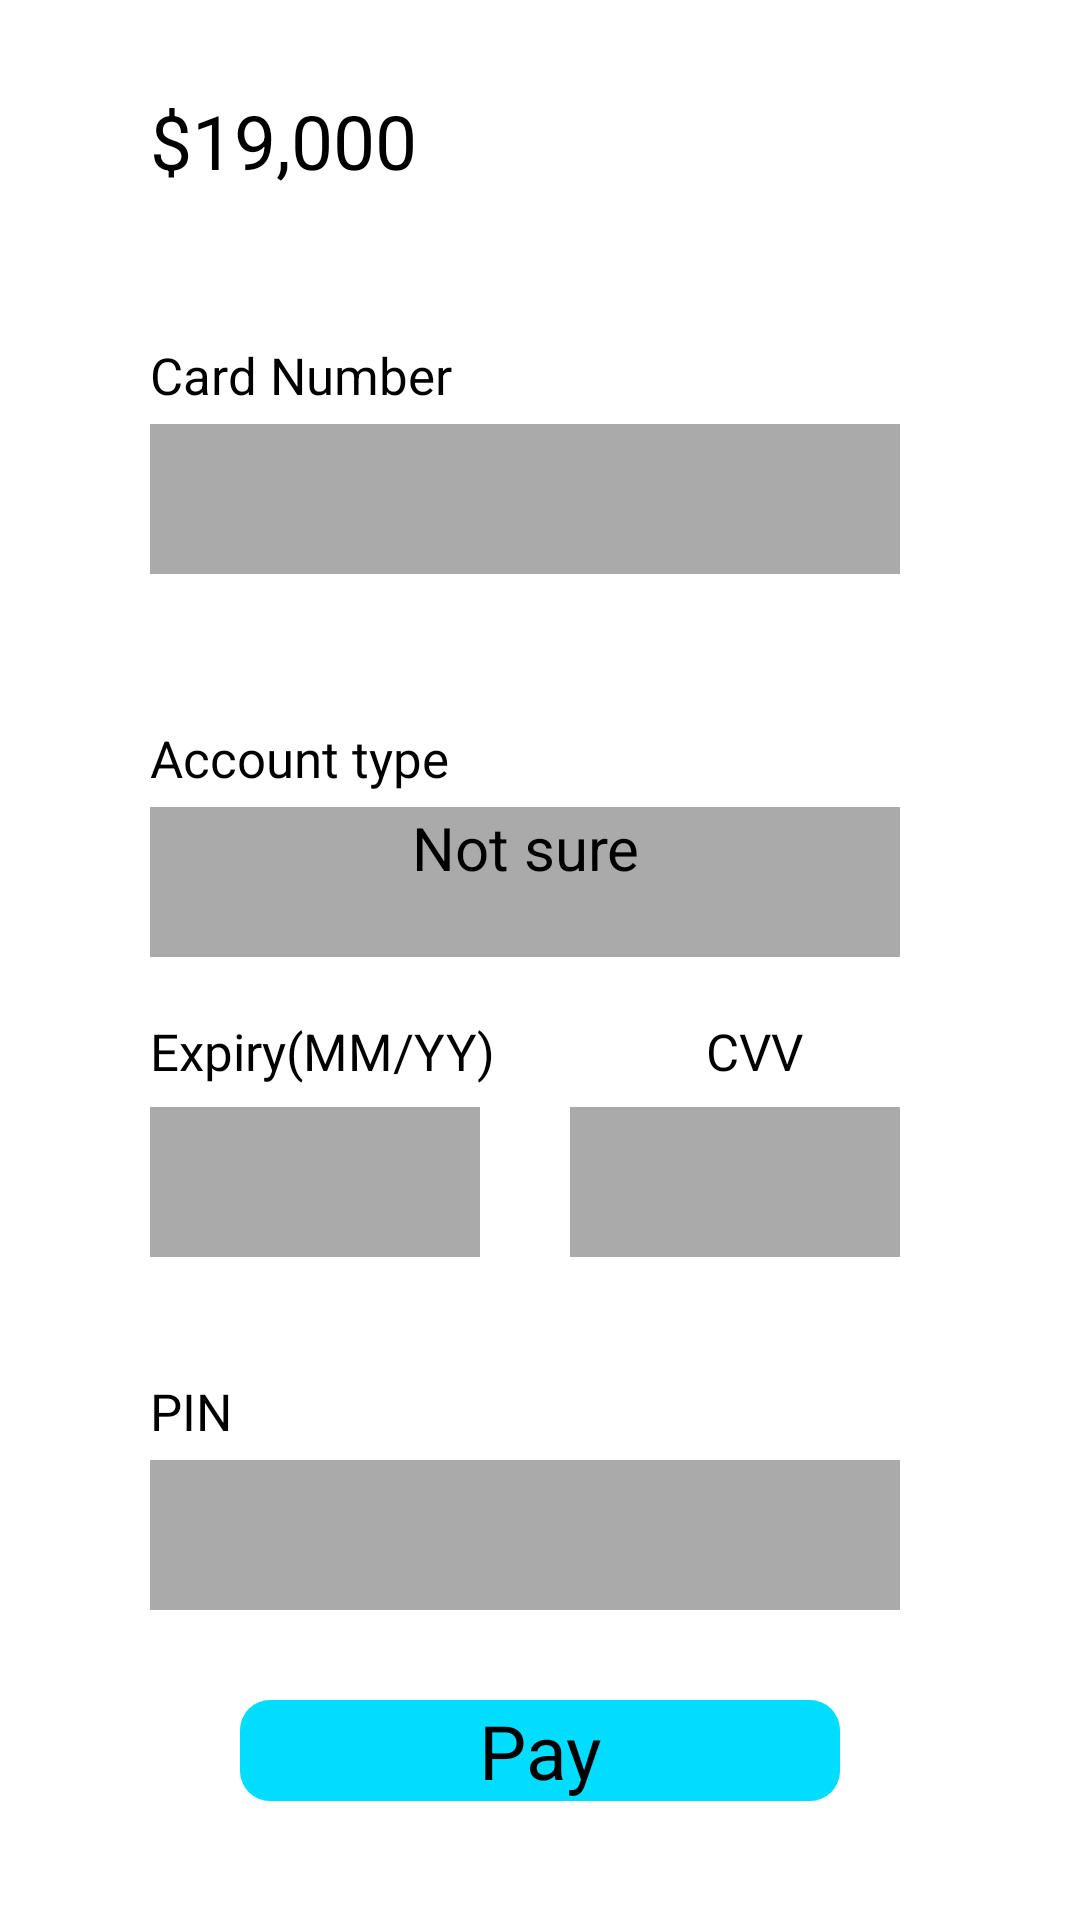

Produce the Android XML layout that renders to this screen, including the resource entries it uses.
<!-- AndroidManifest.xml: application theme AppTheme -->
<!-- res/layout/card_activity.xml -->
<?xml version="1.0" encoding="utf-8"?>
<LinearLayout xmlns:android="http://schemas.android.com/apk/res/android"
    xmlns:app="http://schemas.android.com/apk/res-auto"
    xmlns:tools="http://schemas.android.com/tools"
    android:layout_width="match_parent"
    android:layout_height="match_parent"
    android:orientation="vertical"
    tools:context=".cardActivity">

    <TextView
        android:layout_marginTop="30dp"
        android:layout_marginStart="50dp"
        android:layout_width="wrap_content"
        android:layout_height="wrap_content"
        android:id="@+id/amount"
        android:text="$19,000"
        android:textSize="25sp"
        />

    <TextView
        android:layout_marginStart="50dp"
        android:layout_marginTop="50dp"
        android:layout_width="wrap_content"
        android:layout_height="wrap_content"
        android:text="Card Number"
        android:textSize="17sp"/>

    <EditText
        android:layout_marginTop="5dp"
        android:layout_width="250dp"
        android:layout_height="50dp"
        android:layout_marginStart="50dp"
        android:focusable="true"
        android:focusableInTouchMode="true"
        android:inputType="number"
        android:background="@android:color/darker_gray"
        android:id="@+id/card_number"/>


    <TextView
        android:layout_marginStart="50dp"
        android:layout_marginTop="50dp"
        android:layout_width="wrap_content"
        android:layout_height="wrap_content"
        android:text="Account type"
        android:textSize="17sp"/>

    <EditText
        android:layout_marginTop="5dp"
        android:layout_width="250dp"
        android:layout_height="50dp"
        android:layout_marginStart="50dp"
        android:background="@android:color/darker_gray"
        android:focusable="true"
        android:focusableInTouchMode="true"
        android:hint="Not sure"
        android:textColorHint="@android:color/black"
        android:textAlignment="center"
        android:textSize="20sp"
        android:id="@+id/account_type"/>



    <LinearLayout
        android:layout_width="match_parent"
        android:layout_height="50dp"
        android:orientation="horizontal">
        <TextView
        android:layout_marginStart="50dp"
        android:layout_marginTop="20dp"
        android:layout_width="wrap_content"
        android:layout_height="wrap_content"
        android:text="Expiry(MM/YY)"
        android:textSize="17sp"/>
        <TextView
            android:layout_marginStart="70dp"
            android:layout_marginTop="20dp"
            android:layout_width="wrap_content"
            android:layout_height="wrap_content"
            android:text="CVV"
            android:textSize="17sp"/>
    </LinearLayout>


    <LinearLayout
        android:layout_width="match_parent"
        android:layout_height="70dp"
        android:orientation="horizontal">

        <EditText
            android:id="@+id/expiry_date"
            android:layout_width="110dp"
            android:layout_height="50dp"
            android:layout_marginStart="50dp"
            android:background="@android:color/darker_gray"
            android:focusable="true"
            android:focusableInTouchMode="true"
            android:inputType="date"
            android:textAlignment="center"
            android:textColorHint="@android:color/black"
            android:textSize="20sp" />

        <EditText
            android:layout_width="110dp"
            android:layout_height="50dp"
            android:layout_marginStart="30dp"
            android:background="@android:color/darker_gray"
            android:textColorHint="@android:color/black"
            android:textAlignment="center"
            android:focusable="true"
            android:focusableInTouchMode="true"
            android:inputType="number"
            android:textSize="20sp"
            android:id="@+id/Cvv"/>
    </LinearLayout>

    <TextView
        android:layout_marginStart="50dp"
        android:layout_marginTop="20dp"
        android:layout_width="wrap_content"
        android:layout_height="wrap_content"
        android:text="PIN"
        android:textSize="17sp"/>

    <EditText
        android:layout_marginTop="5dp"
        android:layout_width="250dp"
        android:layout_height="50dp"
        android:focusable="true"
        android:focusableInTouchMode="true"
        android:inputType="number"
        android:layout_marginStart="50dp"
        android:background="@android:color/darker_gray"
        android:id="@+id/Pin"/>

    <Button
        android:layout_marginTop="30dp"
        android:layout_width="200dp"
        android:layout_height="wrap_content"
        android:background="@drawable/button"
        android:layout_gravity="center"
        android:text="Pay"
        android:textAlignment="center"
        android:textColor="@android:color/black"
        android:textSize="25sp"
        />


</LinearLayout>
<!-- resources referenced by this layout -->
<resources>
  <!-- drawable button (drawable) -->
  <?xml version="1.0" encoding="utf-8"?>
  <shape xmlns:android="http://schemas.android.com/apk/res/android">
  
      <solid android:color="@android:color/holo_blue_bright"/>
      <corners android:radius="10dp"/>
  </shape>
  <style name="AppTheme">
          
          <item name="windowActionBar">false</item>
          <item name="windowNoTitle">true</item>
          <item name="colorPrimary">@color/colorPrimary</item>
          <item name="colorPrimaryDark">@color/colorPrimaryDark</item>
          <item name="colorAccent">@color/colorAccent</item>
      </style>
  <!-- not gathered from this repository: default colours our renderer supplied (Android Studio template values) -->
  <color name="colorPrimary">#FF6200EE</color>
  <color name="colorPrimaryDark">#FF3700B3</color>
  <color name="colorAccent">#FF03DAC5</color>
</resources>
